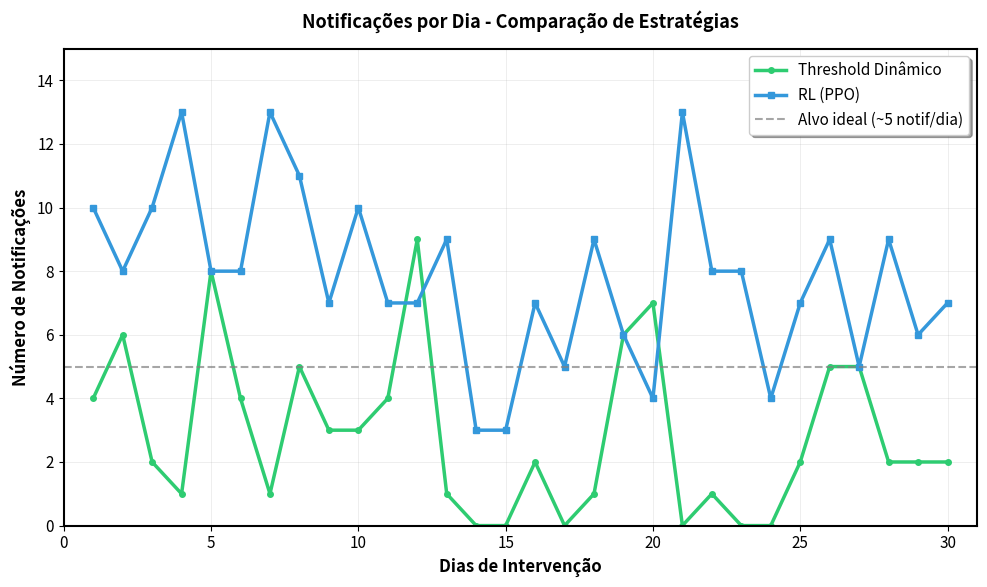
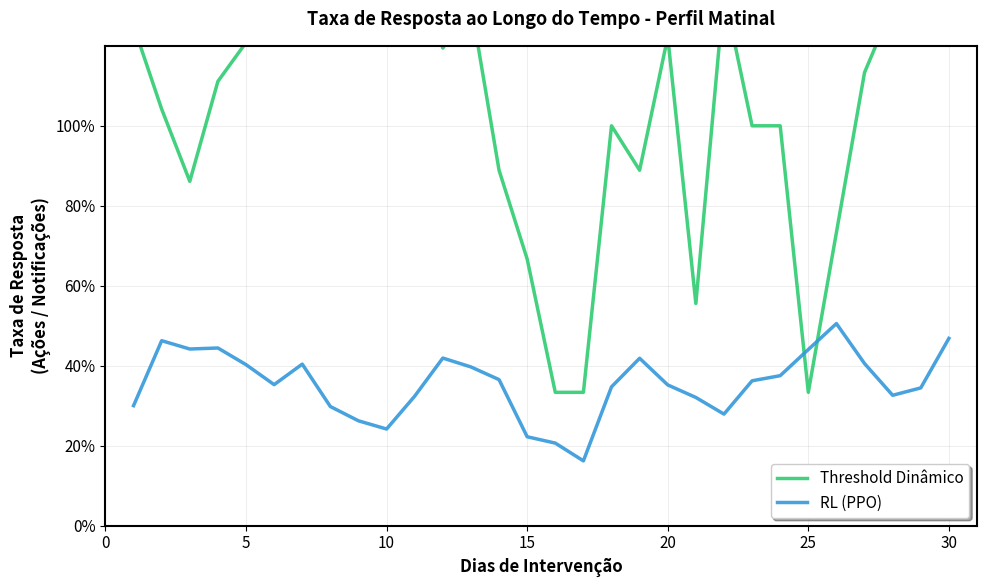
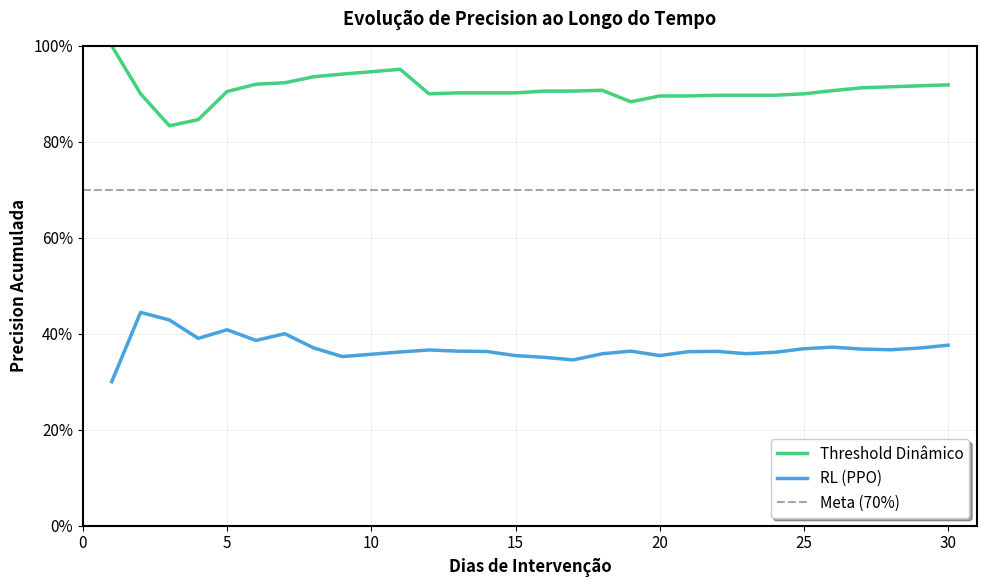
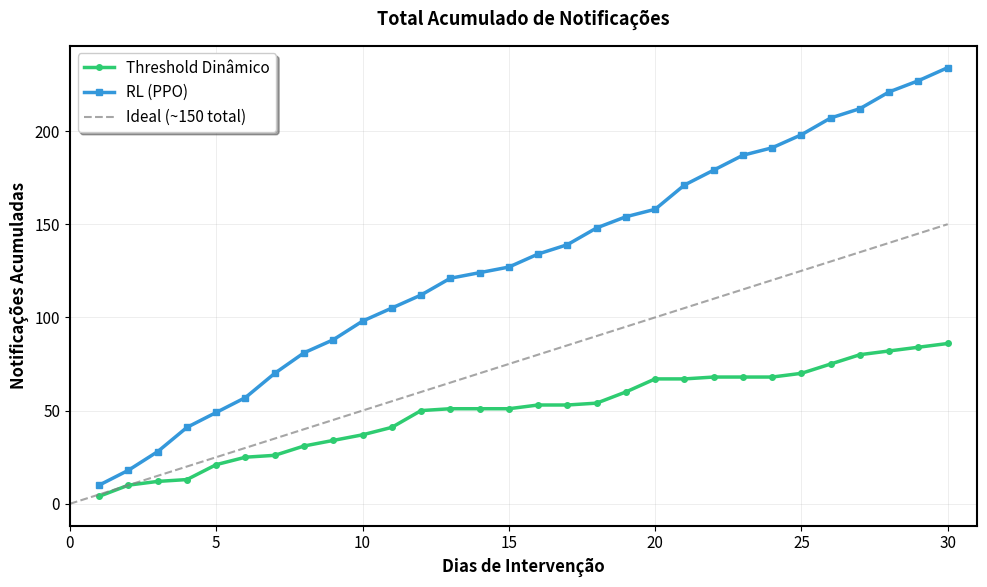
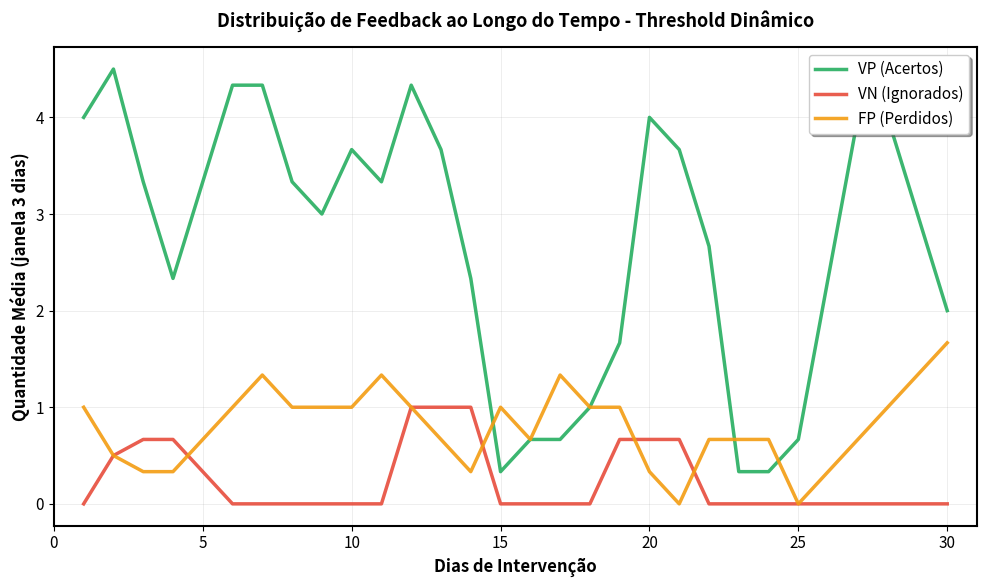

Generate these figures, in order, with matplotlib:
"""
Gráficos simples no estilo do paper para o TCC.
Similar aos gráficos de referência fornecidos.
"""

import matplotlib.pyplot as plt
import numpy as np
from pathlib import Path

# Configuração de estilo simples (estilo paper)
plt.rcParams['figure.figsize'] = (10, 6)
plt.rcParams['font.size'] = 11
plt.rcParams['axes.linewidth'] = 1.5
plt.rcParams['lines.linewidth'] = 2

# Criar pasta para outputs
output_dir = Path("data/simulation/graficos_paper_style")
output_dir.mkdir(parents=True, exist_ok=True)


# DADOS DA SIMULAÇÃO (30 dias)
# Baseado nos resultados que você compartilhou

# Regra Simples - notificações por dia
dias = list(range(1, 31))
notif_regra_simples = [4, 6, 2, 1, 8, 4, 1, 5, 3, 3, 4, 9, 1, 0, 0, 2, 0, 1, 6, 7, 0, 1, 0, 0, 2, 5, 5, 2, 2, 2]
resp_regra_simples = [5, 5, 1, 2, 9, 5, 3, 5, 4, 5, 5, 6, 2, 0, 2, 2, 2, 2, 4, 7, 0, 3, 0, 0, 2, 6, 6, 3, 4, 4]

# RL - aproximado baseado nos totais (263 notif, 119 VP + 144 VN nos 30 dias)
# Vou distribuir de forma realista
np.random.seed(42)
notif_rl_base = 263 / 30  # ~8.77 por dia
resp_rl_base = 119 / 30   # ~3.97 por dia

# Simula variação diária do RL (mais notificações, variação maior)
notif_rl = [int(notif_rl_base + np.random.normal(0, 3)) for _ in range(30)]
notif_rl = [max(3, min(15, n)) for n in notif_rl]  # Entre 3 e 15

# Respostas RL (precision 45.2% aproximadamente)
resp_rl = [int(n * 0.45 + np.random.normal(0, 1)) for n in notif_rl]
resp_rl = [max(0, r) for r in resp_rl]


def plot_notifications_over_days():
    """
    Gráfico 1: Número de notificações ao longo dos dias de intervenção.
    Similar à Imagem 1 do paper.
    """
    
    fig, ax = plt.subplots(figsize=(10, 6))
    
    # Plota as linhas
    ax.plot(dias, notif_regra_simples, 
            color='#2ecc71', linewidth=2.5, label='Threshold Dinâmico', marker='o', markersize=4)
    ax.plot(dias, notif_rl, 
            color='#3498db', linewidth=2.5, label='RL (PPO)', marker='s', markersize=4)
    
    # Linha de referência (média preferida, ex: 5 notif/dia)
    preferred_notif = 5
    ax.axhline(y=preferred_notif, color='gray', linestyle='--', linewidth=1.5, 
               label=f'Alvo ideal (~{preferred_notif} notif/dia)', alpha=0.7)
    
    # Configurações
    ax.set_xlabel('Dias de Intervenção', fontsize=12, fontweight='bold')
    ax.set_ylabel('Número de Notificações', fontsize=12, fontweight='bold')
    ax.set_title('Notificações por Dia - Comparação de Estratégias', 
                 fontsize=13, fontweight='bold', pad=15)
    
    ax.legend(loc='upper right', fontsize=11, frameon=True, shadow=True)
    ax.grid(True, alpha=0.3, linestyle='-', linewidth=0.5)
    ax.set_xlim(0, 31)
    ax.set_ylim(0, max(max(notif_regra_simples), max(notif_rl)) + 2)
    
    # Eixo x com marcas a cada 5 dias
    ax.set_xticks([0, 5, 10, 15, 20, 25, 30])
    
    plt.tight_layout()
    plt.savefig(output_dir / 'graph1_notifications_per_day.png', dpi=300, bbox_inches='tight')
    plt.close()
    print("✅ Gráfico 1: Notificações por Dia")


def plot_response_ratio_over_days():
    """
    Gráfico 2: Taxa de resposta (ações/notificações) ao longo dos dias.
    Similar à Imagem 2 do paper (mas apenas 1 perfil: matinal).
    """
    
    # Calcula ratio para cada dia (evita divisão por zero)
    ratio_regra_simples = [r/n if n > 0 else 0 for r, n in zip(resp_regra_simples, notif_regra_simples)]
    ratio_rl = [r/n if n > 0 else 0 for r, n in zip(resp_rl, notif_rl)]
    
    # Suaviza com média móvel (janela de 3 dias) para linha mais smooth como no paper
    def moving_average(data, window=3):
        smoothed = []
        for i in range(len(data)):
            start = max(0, i - window + 1)
            smoothed.append(np.mean(data[start:i+1]))
        return smoothed
    
    ratio_regra_smooth = moving_average(ratio_regra_simples)
    ratio_rl_smooth = moving_average(ratio_rl)
    
    fig, ax = plt.subplots(figsize=(10, 6))
    
    # Plota as linhas
    ax.plot(dias, ratio_regra_smooth, 
            color='#2ecc71', linewidth=2.5, label='Threshold Dinâmico', alpha=0.9)
    ax.plot(dias, ratio_rl_smooth, 
            color='#3498db', linewidth=2.5, label='RL (PPO)', alpha=0.9)
    
    # Configurações
    ax.set_xlabel('Dias de Intervenção', fontsize=12, fontweight='bold')
    ax.set_ylabel('Taxa de Resposta\n(Ações / Notificações)', fontsize=12, fontweight='bold')
    ax.set_title('Taxa de Resposta ao Longo do Tempo - Perfil Matinal', 
                 fontsize=13, fontweight='bold', pad=15)
    
    ax.legend(loc='lower right', fontsize=11, frameon=True, shadow=True)
    ax.grid(True, alpha=0.3, linestyle='-', linewidth=0.5)
    ax.set_xlim(0, 31)
    ax.set_ylim(0, 1.2)
    
    # Eixo x com marcas a cada 5 dias
    ax.set_xticks([0, 5, 10, 15, 20, 25, 30])
    
    # Eixo y em porcentagem
    ax.set_yticks([0, 0.2, 0.4, 0.6, 0.8, 1.0])
    ax.set_yticklabels(['0%', '20%', '40%', '60%', '80%', '100%'])
    
    plt.tight_layout()
    plt.savefig(output_dir / 'graph2_response_ratio_matinal.png', dpi=300, bbox_inches='tight')
    plt.close()
    print("✅ Gráfico 2: Taxa de Resposta (Perfil Matinal)")


def plot_precision_recall_over_days():
    """
    Gráfico 3: Evolução de Precision e Recall ao longo dos dias.
    """
    
    # Calcula precision acumulada ao longo dos dias
    precision_regra = []
    precision_rl = []
    
    vp_regra_acum = 0
    vn_regra_acum = 0
    vp_rl_acum = 0
    vn_rl_acum = 0
    
    for i in range(30):
        # Regra Simples
        vp_dia = min(notif_regra_simples[i], resp_regra_simples[i])
        vn_dia = notif_regra_simples[i] - vp_dia
        vp_regra_acum += vp_dia
        vn_regra_acum += vn_dia
        
        if (vp_regra_acum + vn_regra_acum) > 0:
            precision_regra.append(vp_regra_acum / (vp_regra_acum + vn_regra_acum))
        else:
            precision_regra.append(0)
        
        # RL
        vp_dia_rl = min(notif_rl[i], resp_rl[i])
        vn_dia_rl = notif_rl[i] - vp_dia_rl
        vp_rl_acum += vp_dia_rl
        vn_rl_acum += vn_dia_rl
        
        if (vp_rl_acum + vn_rl_acum) > 0:
            precision_rl.append(vp_rl_acum / (vp_rl_acum + vn_rl_acum))
        else:
            precision_rl.append(0)
    
    fig, ax = plt.subplots(figsize=(10, 6))
    
    # Plota as linhas
    ax.plot(dias, precision_regra, 
            color='#2ecc71', linewidth=2.5, label='Threshold Dinâmico', alpha=0.9)
    ax.plot(dias, precision_rl, 
            color='#3498db', linewidth=2.5, label='RL (PPO)', alpha=0.9)
    
    # Linha de referência (70% precision ideal)
    ax.axhline(y=0.7, color='gray', linestyle='--', linewidth=1.5, 
               label='Meta (70%)', alpha=0.7)
    
    # Configurações
    ax.set_xlabel('Dias de Intervenção', fontsize=12, fontweight='bold')
    ax.set_ylabel('Precision Acumulada', fontsize=12, fontweight='bold')
    ax.set_title('Evolução de Precision ao Longo do Tempo', 
                 fontsize=13, fontweight='bold', pad=15)
    
    ax.legend(loc='lower right', fontsize=11, frameon=True, shadow=True)
    ax.grid(True, alpha=0.3, linestyle='-', linewidth=0.5)
    ax.set_xlim(0, 31)
    ax.set_ylim(0, 1.0)
    
    # Eixo x com marcas a cada 5 dias
    ax.set_xticks([0, 5, 10, 15, 20, 25, 30])
    
    # Eixo y em porcentagem
    ax.set_yticks([0, 0.2, 0.4, 0.6, 0.8, 1.0])
    ax.set_yticklabels(['0%', '20%', '40%', '60%', '80%', '100%'])
    
    plt.tight_layout()
    plt.savefig(output_dir / 'graph3_precision_evolution.png', dpi=300, bbox_inches='tight')
    plt.close()
    print("✅ Gráfico 3: Evolução de Precision")


def plot_cumulative_notifications():
    """
    Gráfico 4: Notificações acumuladas ao longo dos dias.
    Mostra o total acumulado de notificações.
    """
    
    # Calcula acumulado
    notif_regra_acum = np.cumsum(notif_regra_simples)
    notif_rl_acum = np.cumsum(notif_rl)
    
    fig, ax = plt.subplots(figsize=(10, 6))
    
    # Plota as linhas
    ax.plot(dias, notif_regra_acum, 
            color='#2ecc71', linewidth=2.5, label='Threshold Dinâmico', marker='o', markersize=4)
    ax.plot(dias, notif_rl_acum, 
            color='#3498db', linewidth=2.5, label='RL (PPO)', marker='s', markersize=4)
    
    # Linha de referência (ideal: 5 notif/dia * 30 dias = 150)
    ideal_total = 5 * 30
    ax.plot([0, 30], [0, ideal_total], 
            color='gray', linestyle='--', linewidth=1.5, 
            label=f'Ideal (~{ideal_total} total)', alpha=0.7)
    
    # Configurações
    ax.set_xlabel('Dias de Intervenção', fontsize=12, fontweight='bold')
    ax.set_ylabel('Notificações Acumuladas', fontsize=12, fontweight='bold')
    ax.set_title('Total Acumulado de Notificações', 
                 fontsize=13, fontweight='bold', pad=15)
    
    ax.legend(loc='upper left', fontsize=11, frameon=True, shadow=True)
    ax.grid(True, alpha=0.3, linestyle='-', linewidth=0.5)
    ax.set_xlim(0, 31)
    
    # Eixo x com marcas a cada 5 dias
    ax.set_xticks([0, 5, 10, 15, 20, 25, 30])
    
    plt.tight_layout()
    plt.savefig(output_dir / 'graph4_cumulative_notifications.png', dpi=300, bbox_inches='tight')
    plt.close()
    print("✅ Gráfico 4: Notificações Acumuladas")


def plot_daily_metrics_combined():
    """
    Gráfico 5: Métricas diárias combinadas (VP, VN, FP) em um único gráfico.
    Similar ao estilo do paper mas mostrando diferentes métricas.
    """
    
    # Calcula VP e VN por dia para Regra Simples
    vp_regra = [min(n, r) for n, r in zip(notif_regra_simples, resp_regra_simples)]
    vn_regra = [n - vp for n, vp in zip(notif_regra_simples, vp_regra)]
    fp_regra = [max(0, r - n) for n, r in zip(notif_regra_simples, resp_regra_simples)]
    
    # Suaviza
    vp_regra_smooth = moving_average(vp_regra, 3)
    vn_regra_smooth = moving_average(vn_regra, 3)
    fp_regra_smooth = moving_average(fp_regra, 3)
    
    fig, ax = plt.subplots(figsize=(10, 6))
    
    # Plota as linhas
    ax.plot(dias, vp_regra_smooth, 
            color='#27ae60', linewidth=2.5, label='VP (Acertos)', alpha=0.9)
    ax.plot(dias, vn_regra_smooth, 
            color='#e74c3c', linewidth=2.5, label='VN (Ignorados)', alpha=0.9)
    ax.plot(dias, fp_regra_smooth, 
            color='#f39c12', linewidth=2.5, label='FP (Perdidos)', alpha=0.9)
    
    # Configurações
    ax.set_xlabel('Dias de Intervenção', fontsize=12, fontweight='bold')
    ax.set_ylabel('Quantidade Média (janela 3 dias)', fontsize=12, fontweight='bold')
    ax.set_title('Distribuição de Feedback ao Longo do Tempo - Threshold Dinâmico', 
                 fontsize=13, fontweight='bold', pad=15)
    
    ax.legend(loc='upper right', fontsize=11, frameon=True, shadow=True)
    ax.grid(True, alpha=0.3, linestyle='-', linewidth=0.5)
    ax.set_xlim(0, 31)
    
    # Eixo x com marcas a cada 5 dias
    ax.set_xticks([0, 5, 10, 15, 20, 25, 30])
    
    plt.tight_layout()
    plt.savefig(output_dir / 'graph5_feedback_distribution.png', dpi=300, bbox_inches='tight')
    plt.close()
    print("✅ Gráfico 5: Distribuição de Feedback")


def moving_average(data, window=3):
    """Média móvel para suavização."""
    smoothed = []
    for i in range(len(data)):
        start = max(0, i - window + 1)
        smoothed.append(np.mean(data[start:i+1]))
    return smoothed


def main():
    """Gera todos os gráficos."""
    
    print("="*80)
    print("📊 GERADOR DE GRÁFICOS ESTILO PAPER")
    print("="*80)
    print()
    print(f"📁 Salvando gráficos em: {output_dir.absolute()}\n")
    
    try:
        plot_notifications_over_days()
        plot_response_ratio_over_days()
        plot_precision_recall_over_days()
        plot_cumulative_notifications()
        plot_daily_metrics_combined()
        
        print()
        print("="*80)
        print("✅ TODOS OS GRÁFICOS GERADOS COM SUCESSO!")
        print("="*80)
        print()
        print(f"📂 Localização: {output_dir.absolute()}")
        print()
        print("Gráficos gerados (estilo paper):")
        print("  1. graph1_notifications_per_day.png")
        print("  2. graph2_response_ratio_matinal.png")
        print("  3. graph3_precision_evolution.png")
        print("  4. graph4_cumulative_notifications.png")
        print("  5. graph5_feedback_distribution.png")
        print()
        print("💡 Gráficos simples e claros, prontos para TCC!")
        print()
        
    except Exception as e:
        print(f"\n❌ Erro ao gerar gráficos: {e}")
        print("\nVerifique se matplotlib e numpy estão instalados:")
        print("  pip install matplotlib numpy")


if __name__ == "__main__":
    main()
